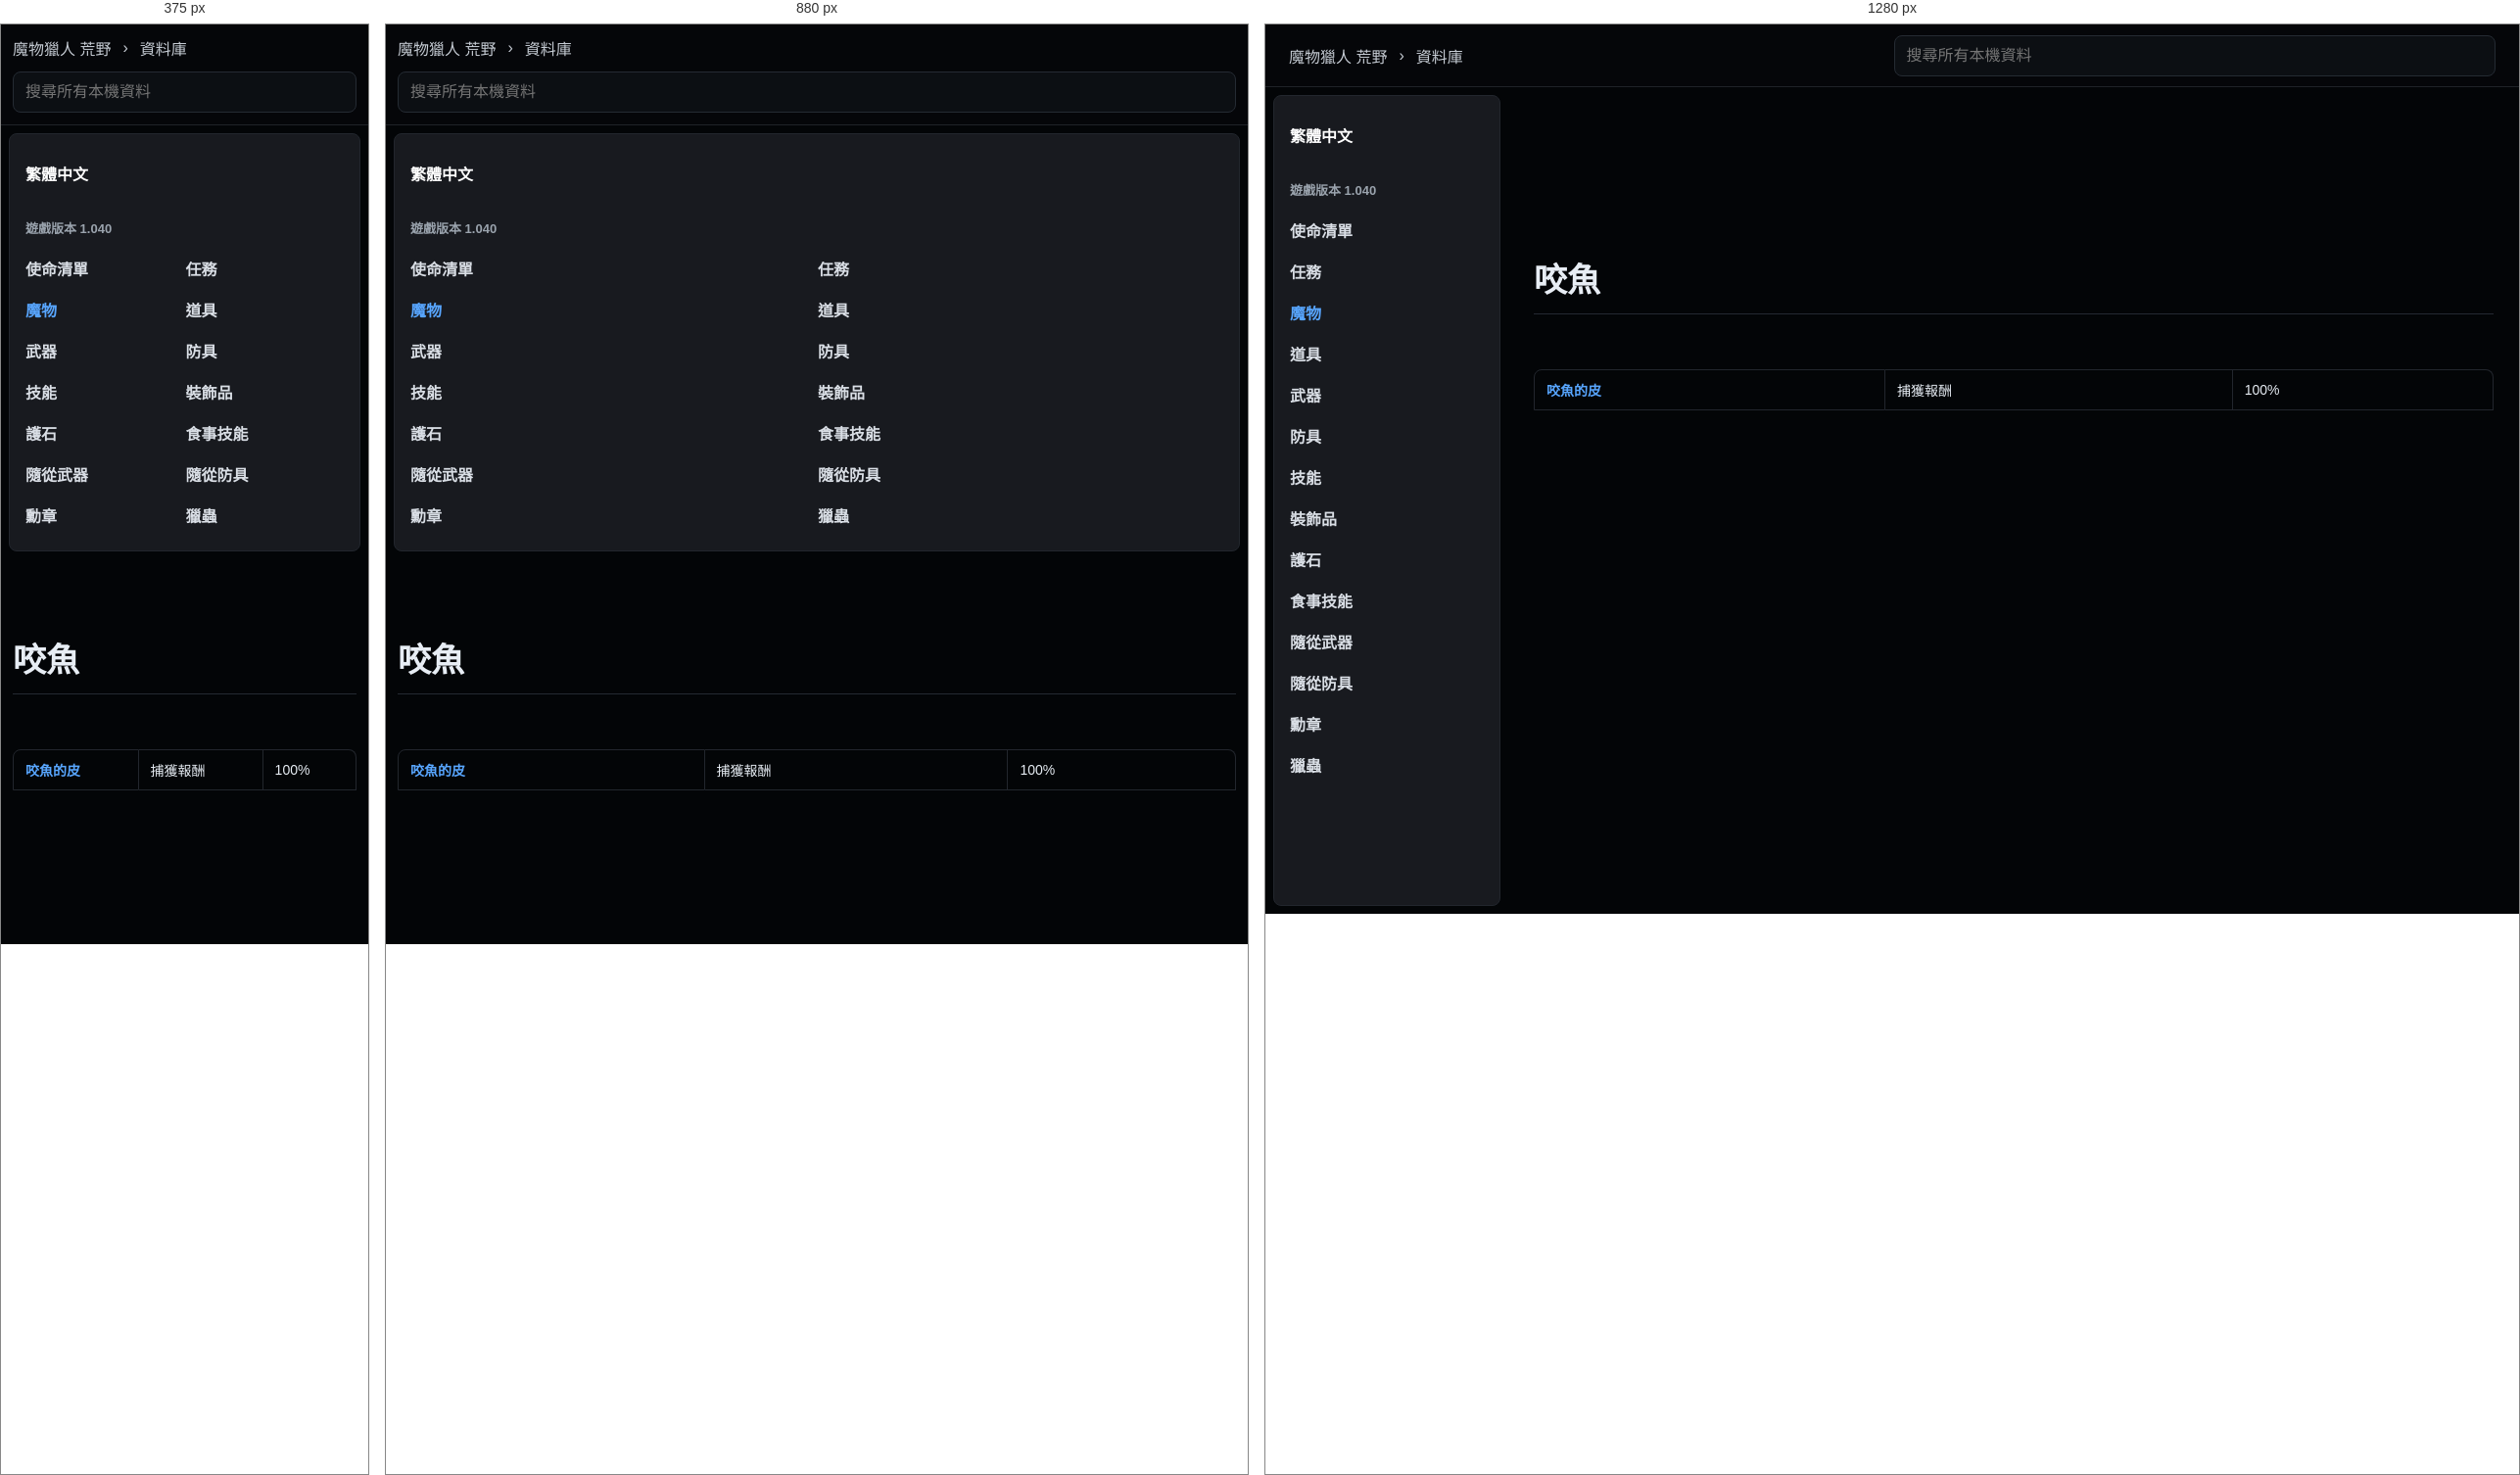
Rendered at 375 px, 880 px and 1280 px, left to right.

<!-- file: yao-yu.html -->
<!doctype html>
<html lang="zh-Hant">
  <head>
    <meta charset="utf-8">
    <meta name="viewport" content="width=device-width, initial-scale=1">
    <title>咬魚 | 荒野資料庫</title>
    <link rel="stylesheet" href="../../styles.css">
  </head>
  <body class="k-page">
    <header class="k-top">
      <div class="k-crumbs">
        <a href="../../index.html">魔物獵人 荒野</a>
        <span>›</span>
        <a href="../../database.html">資料庫</a>
      </div>
      <div class="k-global-search" data-search-root="../../">
        <input type="search" placeholder="搜尋所有本機資料" autocomplete="off" data-global-search-input>
        <div class="k-search-results" data-global-search-results hidden></div>
      </div>
    </header>
    <div class="k-shell">
      <aside class="k-sidebar">
        <div class="lang-badge">繁體中文</div>
        <div class="version">遊戲版本 1.040</div>
        <nav><a class="" href="../../database-missions.html">使命清單</a><a class="" href="../../database-quests.html">任務</a><a class="active" href="../../database-monsters.html">魔物</a><a class="" href="../../database-items.html">道具</a><a class="" href="../../database-weapons.html">武器</a><a class="" href="../../database-armor.html">防具</a><a class="" href="../../database-skills.html">技能</a><a class="" href="../../database-decorations.html">裝飾品</a><a class="" href="../../database-charms.html">護石</a><a class="" href="../../database-food-skills.html">食事技能</a><a class="" href="../../database-palico-weapons.html">隨從武器</a><a class="" href="../../database-palico-armor.html">隨從防具</a><a class="" href="../../database-awards.html">勳章</a><a class="" href="../../database-kinsects.html">獵蟲</a></nav>
      </aside>
      <main class="k-content">
          <article class="k-detail">
            <h1>咬魚</h1>
            <div class="k-quotes"></div><section class="k-section"><div class="table-wrap"><table class="k-table wide"><tbody><tr><td><a href="../../database/items/yao-yu-de-pi.html">咬魚的皮</a></td><td>捕獲報酬</td><td>100%</td></tr></tbody></table></div></section>
          </article>
        </main>
    </div>
    <script src="../../app.js" defer></script>
  </body>
</html>


/* @media block from styles.css */
@media (max-width: 860px) {
  .topbar,
  .section-heading,
  .filters {
    align-items: stretch;
    flex-direction: column;
  }

  .topbar {
    justify-content: flex-start;
    min-height: 0;
    gap: 12px;
    padding: 12px 0;
  }

  .nav-links {
    overflow-x: auto;
    padding-bottom: 8px;
  }

  .hero {
    min-height: auto;
    grid-template-columns: 1fr;
    padding-top: 36px;
  }

  .field-map {
    min-height: 300px;
  }

  .quick-links,
  .guide-columns,
  .record-form,
  .sync-grid,
  .bow-guide-shell {
    grid-template-columns: 1fr;
  }

  .native-guide-head {
    align-items: stretch;
    flex-direction: column;
  }

  .wide {
    grid-column: auto;
  }

  .compact-search {
    max-width: none;
  }
}

/* @media block from styles.css */
@media (max-width: 860px) {
  .topbar .k-global-search {
    flex: 0 1 auto;
    max-width: none;
  }
}

/* @media block from styles.css */
@media (max-width: 900px) {
  .home-hero,
  .hero {
    grid-template-columns: 1fr;
  }

  .monster-showcase {
    width: 100%;
  }

  .showcase-grid {
    grid-template-columns: repeat(2, minmax(0, 1fr));
  }

  .k-top {
    align-items: stretch;
    flex-direction: column;
    padding: 12px;
  }

  .k-crumbs {
    min-width: 0;
  }

  .k-global-search {
    width: 100%;
  }

  .k-search-results {
    left: 0;
    right: auto;
    width: 100%;
  }

  .k-shell {
    grid-template-columns: 1fr;
  }

  .k-sidebar {
    position: static;
    height: auto;
  }

  .k-sidebar nav {
    grid-template-columns: repeat(2, minmax(0, 1fr));
  }

  .k-content {
    width: min(100% - 24px, 980px);
    margin-top: 32px;
  }

  .k-monsters-page .k-content {
    width: min(100% - 24px, 980px);
    margin-top: 32px;
  }

  .k-index-grid,
  .k-link-grid {
    grid-template-columns: 1fr;
  }

  .k-monsters-page .k-table tbody {
    grid-template-columns: 1fr;
  }

  .k-monster-hero {
    grid-template-columns: 1fr;
  }

  .k-monster-portrait {
    width: 124px;
    height: 124px;
  }
}